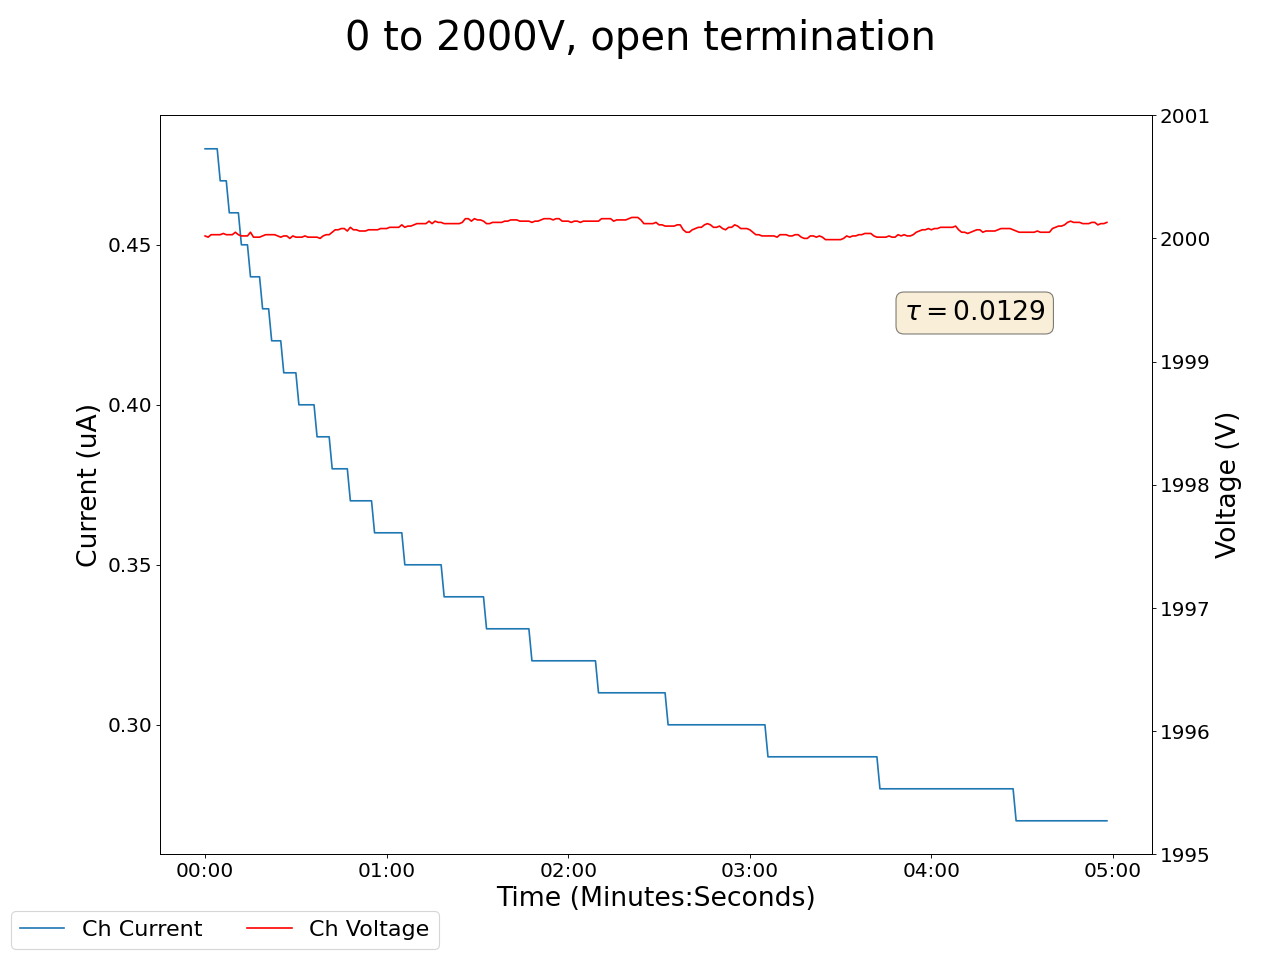

Source data for this figure (header and first rows):
2024-03-18 10:47:24.671245, 2000.02001953125, 0.47999998927116394, 0.019999999552965164, 0.0, 0.15000000596046448, 0.0, 0.11999999731779099, 0.0, 0.05999999865889549, 0.0, 0.0, 0.0, 0.14000000059604645, 0.0, 0.9700000286102295, 0.0, 0.0, 0.0, 0.0, 0.0, 0.44999998807907104, 0.0, 0.550000011920929
2024-03-18 10:47:25.671138, 2000, 0.48, 0.02, 0.0, 0.15, 0.0, 0.12, 0.0, 0.06, 0.0, 0.0, 0.0, 0.14, 0.0, 0.97, 0.0, 0.0, 0.0, 0.0, 0.0, 0.45, 0.0, 0.55
2024-03-18 10:47:26.671138, 2000, 0.48, 0.02, 0.0, 0.15, 0.0, 0.12, 0.0, 0.05, 0.0, 0.0, 0.0, 0.14, 0.0, 0.97, 0.0, 0.0, 0.0, 0.0, 0.0, 0.45, 0.0, 0.55
2024-03-18 10:47:27.671138, 2000, 0.48, 0.02, 0.0, 0.15, 0.0, 0.12, 0.0, 0.05, 0.0, 0.0, 0.0, 0.14, 0.0, 0.97, 0.0, 0.0, 0.0, 0.0, 0.0, 0.45, 0.0, 0.55
2024-03-18 10:47:28.671138, 2000, 0.48, 0.02, 0.0, 0.15, 0.0, 0.12, 0.0, 0.05, 0.0, 0.0, 0.0, 0.14, 0.0, 0.97, 0.0, 0.0, 0.0, 0.0, 0.0, 0.45, 0.0, 0.55
2024-03-18 10:47:29.671138, 2000, 0.48, 0.02, 0.0, 0.15, 0.0, 0.12, 0.0, 0.05, 0.0, 0.0, 0.0, 0.14, 0.0, 0.97, 0.0, 0.0, 0.0, 0.0, 0.0, 0.45, 0.0, 0.55
2024-03-18 10:47:30.671138, 2000, 0.47, 0.02, 0.0, 0.15, 0.0, 0.12, 0.0, 0.05, 0.0, 0.0, 0.0, 0.14, 0.0, 0.97, 0.0, 0.0, 0.0, 0.0, 0.0, 0.45, 0.0, 0.55
2024-03-18 10:47:31.671138, 2000, 0.47, 0.02, 0.0, 0.15, 0.0, 0.12, 0.0, 0.05, 0.0, 0.0, 0.0, 0.14, 0.0, 0.97, 0.0, 0.0, 0.0, 0.0, 0.0, 0.46, 0.0, 0.55
2024-03-18 10:47:32.671138, 2000, 0.47, 0.02, 0.0, 0.15, 0.0, 0.11, 0.0, 0.05, 0.0, 0.0, 0.0, 0.14, 0.0, 0.97, 0.0, 0.0, 0.0, 0.0, 0.0, 0.46, 0.0, 0.55
2024-03-18 10:47:33.671138, 2000, 0.46, 0.02, 0.0, 0.15, 0.0, 0.11, 0.0, 0.05, 0.0, 0.0, 0.0, 0.14, 0.0, 0.97, 0.0, 0.0, 0.0, 0.0, 0.0, 0.46, 0.0, 0.55
2024-03-18 10:47:34.671138, 2000, 0.46, 0.02, 0.0, 0.15, 0.0, 0.11, 0.0, 0.05, 0.0, 0.0, 0.0, 0.14, 0.0, 0.97, 0.0, 0.0, 0.0, 0.0, 0.0, 0.46, 0.0, 0.55
2024-03-18 10:47:35.671138, 2000, 0.46, 0.02, 0.0, 0.15, 0.0, 0.11, 0.0, 0.05, 0.0, 0.0, 0.0, 0.14, 0.0, 0.97, 0.0, 0.0, 0.0, 0.0, 0.0, 0.46, 0.0, 0.55
2024-03-18 10:47:36.671138, 2000, 0.46, 0.02, 0.0, 0.15, 0.0, 0.11, 0.0, 0.05, 0.0, 0.0, 0.0, 0.14, 0.0, 0.97, 0.0, 0.0, 0.0, 0.0, 0.0, 0.46, 0.0, 0.55
2024-03-18 10:47:37.671137, 2000, 0.45, 0.02, 0.0, 0.15, 0.0, 0.11, 0.0, 0.05, 0.0, 0.0, 0.0, 0.14, 0.0, 0.97, 0.0, 0.0, 0.0, 0.0, 0.0, 0.46, 0.0, 0.55
2024-03-18 10:47:38.671137, 2000, 0.45, 0.02, 0.0, 0.15, 0.0, 0.11, 0.0, 0.05, 0.0, 0.0, 0.0, 0.14, 0.0, 0.97, 0.0, 0.0, 0.0, 0.0, 0.0, 0.46, 0.0, 0.55
2024-03-18 10:47:39.671137, 2000, 0.45, 0.02, 0.0, 0.15, 0.0, 0.11, 0.0, 0.05, 0.0, 0.0, 0.0, 0.14, 0.0, 0.97, 0.0, 0.0, 0.0, 0.0, 0.0, 0.46, 0.0, 0.55
2024-03-18 10:47:40.671137, 2000, 0.44, 0.02, 0.0, 0.15, 0.0, 0.11, 0.0, 0.05, 0.0, 0.0, 0.0, 0.14, 0.0, 0.97, 0.0, 0.0, 0.0, 0.0, 0.0, 0.46, 0.0, 0.55
2024-03-18 10:47:41.671137, 2000, 0.44, 0.02, 0.0, 0.15, 0.0, 0.11, 0.0, 0.05, 0.0, 0.0, 0.0, 0.14, 0.0, 0.97, 0.0, 0.0, 0.0, 0.0, 0.0, 0.46, 0.0, 0.55
2024-03-18 10:47:42.671137, 2000, 0.44, 0.02, 0.0, 0.15, 0.0, 0.11, 0.0, 0.05, 0.0, 0.0, 0.0, 0.14, 0.0, 0.97, 0.0, 0.0, 0.0, 0.0, 0.0, 0.46, 0.0, 0.55
2024-03-18 10:47:43.671137, 2000, 0.44, 0.02, 0.0, 0.15, 0.0, 0.11, 0.0, 0.05, 0.0, 0.0, 0.0, 0.14, 0.0, 0.97, 0.0, 0.0, 0.0, 0.0, 0.0, 0.46, 0.0, 0.55
2024-03-18 10:47:44.671137, 2000, 0.43, 0.02, 0.0, 0.15, 0.0, 0.11, 0.0, 0.05, 0.0, 0.0, 0.0, 0.14, 0.0, 0.97, 0.0, 0.0, 0.0, 0.0, 0.0, 0.46, 0.0, 0.55
2024-03-18 10:47:45.671138, 2000, 0.43, 0.02, 0.0, 0.15, 0.0, 0.11, 0.0, 0.05, 0.0, 0.0, 0.0, 0.14, 0.0, 0.97, 0.0, 0.0, 0.0, 0.0, 0.0, 0.46, 0.0, 0.55
2024-03-18 10:47:46.671137, 2000, 0.43, 0.02, 0.0, 0.15, 0.0, 0.11, 0.0, 0.05, 0.0, 0.0, 0.0, 0.14, 0.0, 0.97, 0.0, 0.0, 0.0, 0.0, 0.0, 0.46, 0.0, 0.55
2024-03-18 10:47:47.671137, 2000, 0.42, 0.02, 0.0, 0.15, 0.0, 0.11, 0.0, 0.05, 0.0, 0.0, 0.0, 0.14, 0.0, 0.97, 0.0, 0.0, 0.0, 0.0, 0.0, 0.46, 0.0, 0.55
2024-03-18 10:47:48.671137, 2000, 0.42, 0.02, 0.0, 0.15, 0.0, 0.11, 0.0, 0.05, 0.0, 0.0, 0.0, 0.14, 0.0, 0.97, 0.0, 0.0, 0.0, 0.0, 0.0, 0.46, 0.0, 0.55
2024-03-18 10:47:49.671137, 2000, 0.42, 0.02, 0.0, 0.15, 0.0, 0.11, 0.0, 0.05, 0.0, 0.0, 0.0, 0.14, 0.0, 0.97, 0.0, 0.0, 0.0, 0.0, 0.0, 0.46, 0.0, 0.55
2024-03-18 10:47:50.671137, 2000, 0.42, 0.02, 0.0, 0.15, 0.0, 0.11, 0.0, 0.05, 0.0, 0.0, 0.0, 0.14, 0.0, 0.97, 0.0, 0.0, 0.0, 0.0, 0.0, 0.46, 0.0, 0.55
2024-03-18 10:47:51.671137, 2000, 0.41, 0.02, 0.0, 0.15, 0.0, 0.11, 0.0, 0.05, 0.0, 0.0, 0.0, 0.14, 0.0, 0.97, 0.0, 0.0, 0.0, 0.0, 0.0, 0.46, 0.0, 0.55
2024-03-18 10:47:52.671137, 2000, 0.41, 0.02, 0.0, 0.15, 0.0, 0.11, 0.0, 0.05, 0.0, 0.0, 0.0, 0.14, 0.0, 0.97, 0.0, 0.0, 0.0, 0.0, 0.0, 0.46, 0.0, 0.55
2024-03-18 10:47:53.671137, 2000, 0.41, 0.02, 0.0, 0.15, 0.0, 0.11, 0.0, 0.05, 0.0, 0.0, 0.0, 0.14, 0.0, 0.97, 0.0, 0.0, 0.0, 0.0, 0.0, 0.46, 0.0, 0.55
2024-03-18 10:47:54.671137, 2000, 0.41, 0.02, 0.0, 0.15, 0.0, 0.11, 0.0, 0.05, 0.0, 0.0, 0.0, 0.14, 0.0, 0.97, 0.0, 0.0, 0.0, 0.0, 0.0, 0.46, 0.0, 0.55
2024-03-18 10:47:55.671137, 2000, 0.41, 0.02, 0.0, 0.15, 0.0, 0.11, 0.0, 0.05, 0.0, 0.0, 0.0, 0.14, 0.0, 0.97, 0.0, 0.0, 0.0, 0.0, 0.0, 0.46, 0.0, 0.55
2024-03-18 10:47:56.671137, 2000, 0.4, 0.02, 0.0, 0.15, 0.0, 0.11, 0.0, 0.05, 0.0, 0.0, 0.0, 0.14, 0.0, 0.97, 0.0, 0.0, 0.0, 0.0, 0.0, 0.46, 0.0, 0.55
2024-03-18 10:47:57.671137, 2000, 0.4, 0.02, 0.0, 0.15, 0.0, 0.11, 0.0, 0.05, 0.0, 0.0, 0.0, 0.14, 0.0, 0.97, 0.0, 0.0, 0.0, 0.0, 0.0, 0.46, 0.0, 0.55
2024-03-18 10:47:58.671137, 2000, 0.4, 0.02, 0.0, 0.15, 0.0, 0.11, 0.0, 0.05, 0.0, 0.0, 0.0, 0.14, 0.0, 0.97, 0.0, 0.0, 0.0, 0.0, 0.0, 0.46, 0.0, 0.55
2024-03-18 10:47:59.671137, 2000, 0.4, 0.02, 0.0, 0.15, 0.0, 0.11, 0.0, 0.05, 0.0, 0.0, 0.0, 0.14, 0.0, 0.97, 0.0, 0.0, 0.0, 0.0, 0.0, 0.46, 0.0, 0.55
2024-03-18 10:48:00.671138, 2000, 0.4, 0.02, 0.0, 0.15, 0.0, 0.11, 0.0, 0.05, 0.0, 0.0, 0.0, 0.14, 0.0, 0.97, 0.0, 0.0, 0.0, 0.0, 0.0, 0.46, 0.0, 0.55
2024-03-18 10:48:01.671137, 2000, 0.4, 0.02, 0.0, 0.15, 0.0, 0.11, 0.0, 0.05, 0.0, 0.0, 0.0, 0.14, 0.0, 0.97, 0.0, 0.0, 0.0, 0.0, 0.0, 0.46, 0.0, 0.55
2024-03-18 10:48:02.671137, 2000, 0.39, 0.02, 0.0, 0.15, 0.0, 0.11, 0.0, 0.05, 0.0, 0.0, 0.0, 0.14, 0.0, 0.97, 0.0, 0.0, 0.0, 0.0, 0.0, 0.46, 0.0, 0.55
2024-03-18 10:48:03.671137, 2000, 0.39, 0.02, 0.0, 0.15, 0.0, 0.11, 0.0, 0.05, 0.0, 0.0, 0.0, 0.14, 0.0, 0.97, 0.0, 0.0, 0.0, 0.0, 0.0, 0.46, 0.0, 0.55
2024-03-18 10:48:04.671137, 2000, 0.39, 0.02, 0.0, 0.15, 0.0, 0.11, 0.0, 0.05, 0.0, 0.0, 0.0, 0.14, 0.0, 0.97, 0.0, 0.0, 0.0, 0.0, 0.0, 0.46, 0.0, 0.55
2024-03-18 10:48:05.671137, 2000, 0.39, 0.02, 0.0, 0.15, 0.0, 0.11, 0.0, 0.05, 0.0, 0.0, 0.0, 0.14, 0.0, 0.97, 0.0, 0.0, 0.0, 0.0, 0.0, 0.46, 0.0, 0.55
2024-03-18 10:48:06.671137, 2000, 0.39, 0.02, 0.0, 0.15, 0.0, 0.11, 0.0, 0.05, 0.0, 0.0, 0.0, 0.14, 0.0, 0.97, 0.0, 0.0, 0.0, 0.0, 0.0, 0.46, 0.0, 0.55
2024-03-18 10:48:07.671138, 2000, 0.38, 0.02, 0.0, 0.15, 0.0, 0.11, 0.0, 0.05, 0.0, 0.0, 0.0, 0.14, 0.0, 0.97, 0.0, 0.0, 0.0, 0.0, 0.0, 0.46, 0.0, 0.55
2024-03-18 10:48:08.671137, 2000, 0.38, 0.02, 0.0, 0.15, 0.0, 0.11, 0.0, 0.05, 0.0, 0.0, 0.0, 0.14, 0.0, 0.97, 0.0, 0.0, 0.0, 0.0, 0.0, 0.46, 0.0, 0.55
2024-03-18 10:48:09.671137, 2000, 0.38, 0.02, 0.0, 0.15, 0.0, 0.11, 0.0, 0.05, 0.0, 0.0, 0.0, 0.14, 0.0, 0.97, 0.0, 0.0, 0.0, 0.0, 0.0, 0.46, 0.0, 0.55
2024-03-18 10:48:10.671137, 2000, 0.38, 0.02, 0.0, 0.15, 0.0, 0.11, 0.0, 0.05, 0.0, 0.0, 0.0, 0.14, 0.0, 0.97, 0.0, 0.0, 0.0, 0.0, 0.0, 0.46, 0.0, 0.55
2024-03-18 10:48:11.671138, 2000, 0.38, 0.02, 0.0, 0.15, 0.0, 0.11, 0.0, 0.05, 0.0, 0.0, 0.0, 0.14, 0.0, 0.97, 0.0, 0.0, 0.0, 0.0, 0.0, 0.46, 0.0, 0.55
2024-03-18 10:48:12.671137, 2000, 0.38, 0.02, 0.0, 0.15, 0.0, 0.11, 0.0, 0.05, 0.0, 0.0, 0.0, 0.14, 0.0, 0.97, 0.0, 0.0, 0.0, 0.0, 0.0, 0.46, 0.0, 0.55
2024-03-18 10:48:13.671137, 2000, 0.37, 0.02, 0.0, 0.15, 0.0, 0.11, 0.0, 0.05, 0.0, 0.0, 0.0, 0.14, 0.0, 0.97, 0.0, 0.0, 0.0, 0.0, 0.0, 0.46, 0.0, 0.55
2024-03-18 10:48:14.671138, 2000, 0.37, 0.02, 0.0, 0.15, 0.0, 0.11, 0.0, 0.05, 0.0, 0.0, 0.0, 0.14, 0.0, 0.97, 0.0, 0.0, 0.0, 0.0, 0.0, 0.46, 0.0, 0.55
2024-03-18 10:48:15.671137, 2000, 0.37, 0.02, 0.0, 0.15, 0.0, 0.11, 0.0, 0.05, 0.0, 0.0, 0.0, 0.14, 0.0, 0.97, 0.0, 0.0, 0.0, 0.0, 0.0, 0.46, 0.0, 0.55
2024-03-18 10:48:16.671137, 2000, 0.37, 0.02, 0.0, 0.15, 0.0, 0.11, 0.0, 0.05, 0.0, 0.0, 0.0, 0.14, 0.0, 0.97, 0.0, 0.0, 0.0, 0.0, 0.0, 0.46, 0.0, 0.55
2024-03-18 10:48:17.671137, 2000, 0.37, 0.02, 0.0, 0.15, 0.0, 0.11, 0.0, 0.05, 0.0, 0.0, 0.0, 0.14, 0.0, 0.97, 0.0, 0.0, 0.0, 0.0, 0.0, 0.46, 0.0, 0.55
2024-03-18 10:48:18.671137, 2000, 0.37, 0.02, 0.0, 0.15, 0.0, 0.11, 0.0, 0.05, 0.0, 0.0, 0.0, 0.14, 0.0, 0.97, 0.0, 0.0, 0.0, 0.0, 0.0, 0.46, 0.0, 0.55
2024-03-18 10:48:19.671137, 2000, 0.37, 0.02, 0.0, 0.15, 0.0, 0.11, 0.0, 0.05, 0.0, 0.0, 0.0, 0.14, 0.0, 0.97, 0.0, 0.0, 0.0, 0.0, 0.0, 0.46, 0.0, 0.55
2024-03-18 10:48:20.671137, 2000, 0.37, 0.02, 0.0, 0.15, 0.0, 0.11, 0.0, 0.05, 0.0, 0.0, 0.0, 0.14, 0.0, 0.97, 0.0, 0.0, 0.0, 0.0, 0.0, 0.46, 0.0, 0.55
2024-03-18 10:48:21.671137, 2000, 0.36, 0.02, 0.0, 0.15, 0.0, 0.11, 0.0, 0.05, 0.0, 0.0, 0.0, 0.14, 0.0, 0.97, 0.0, 0.0, 0.0, 0.0, 0.0, 0.46, 0.0, 0.55
2024-03-18 10:48:22.671137, 2000, 0.36, 0.02, 0.0, 0.15, 0.0, 0.11, 0.0, 0.05, 0.0, 0.0, 0.0, 0.14, 0.0, 0.97, 0.0, 0.0, 0.0, 0.0, 0.0, 0.46, 0.0, 0.55
2024-03-18 10:48:23.671137, 2000, 0.36, 0.02, 0.0, 0.15, 0.0, 0.11, 0.0, 0.05, 0.0, 0.0, 0.0, 0.14, 0.0, 0.97, 0.0, 0.0, 0.0, 0.0, 0.0, 0.46, 0.0, 0.55
2024-03-18 10:48:24.671137, 2000, 0.36, 0.02, 0.0, 0.15, 0.0, 0.11, 0.0, 0.05, 0.0, 0.0, 0.0, 0.14, 0.0, 0.97, 0.0, 0.0, 0.0, 0.0, 0.0, 0.46, 0.0, 0.55
... 239 more rows
